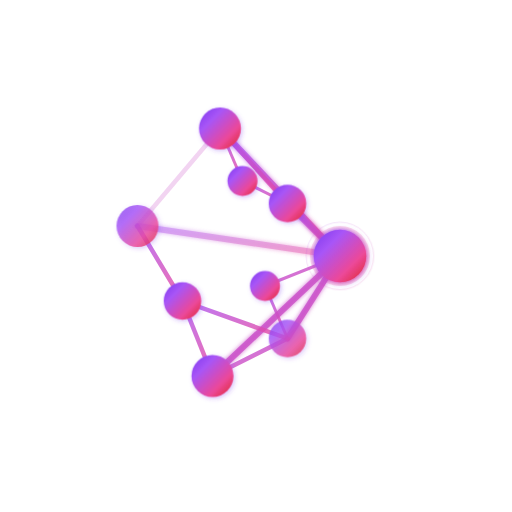
t = 0.00 s
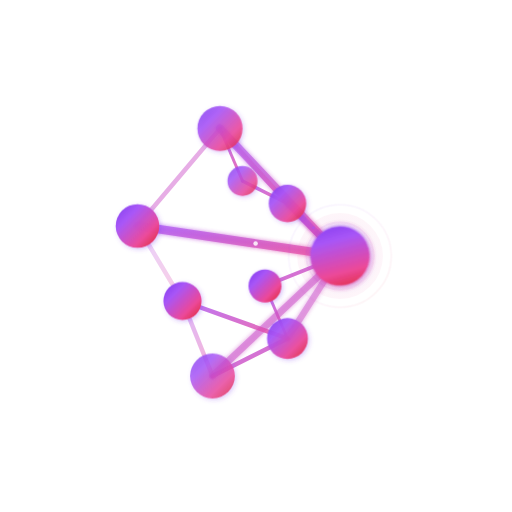
t = 1.67 s
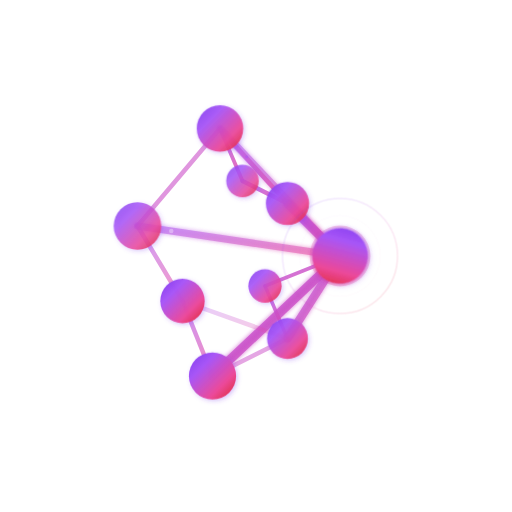
t = 3.33 s
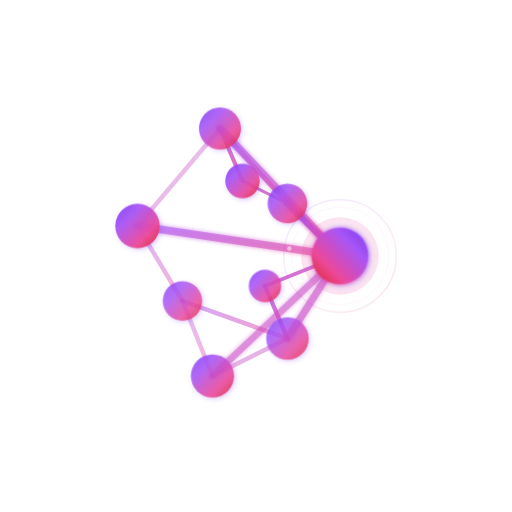
t = 5.00 s
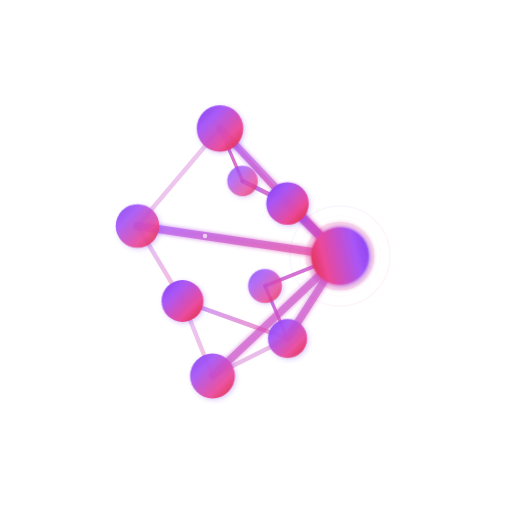
t = 6.67 s
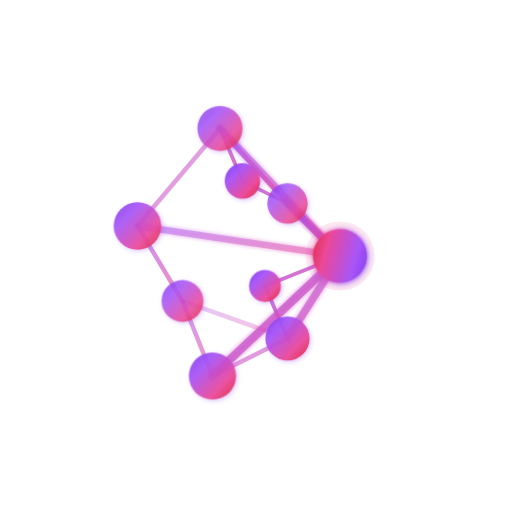
t = 8.33 s

The animated SVG that drew these frames (rendered in a browser with its animation timeline set to each time). Animation: 51 SMIL elements (animate=48,animateMotion=2,animateTransform=1); frames cover the first 8.33 s, repeats indefinitely.

<svg version="1.1" xmlns="http://www.w3.org/2000/svg" viewBox="0 0 1024 1024" width="100%">
  <defs>
    <!-- Gradiente principal -->
    <linearGradient id="purpleRedGradient" x1="0%" y1="0%" x2="100%" y2="100%">
      <stop offset="0%" style="stop-color:#7C3AED;stop-opacity:1" />
      <stop offset="30%" style="stop-color:#A855F7;stop-opacity:1" />
      <stop offset="70%" style="stop-color:#EC4899;stop-opacity:1" />
      <stop offset="100%" style="stop-color:#DC2626;stop-opacity:1" />
    </linearGradient>

    <!-- Gradiente para líneas -->
    <linearGradient id="lineGradient" x1="0%" y1="0%" x2="100%" y2="100%">
      <stop offset="0%" style="stop-color:#A855F7;stop-opacity:0.8" />
      <stop offset="100%" style="stop-color:#EC4899;stop-opacity:0.8" />
    </linearGradient>

    <!-- Gradiente animado para pulsos -->
    <radialGradient id="pulseGradient" cx="50%" cy="50%" r="50%">
      <stop offset="0%" style="stop-color:#7C3AED;stop-opacity:0.8">
        <animate attributeName="stop-opacity" values="0.8;0.2;0.8" dur="2s" repeatCount="indefinite"/>
      </stop>
      <stop offset="100%" style="stop-color:#EC4899;stop-opacity:0.2">
        <animate attributeName="stop-opacity" values="0.2;0.6;0.2" dur="2s" repeatCount="indefinite"/>
      </stop>
    </radialGradient>

    <!-- Filtro de resplandor -->
    <filter id="glow" x="-50%" y="-50%" width="200%" height="200%">
      <feGaussianBlur stdDeviation="3" result="coloredBlur"/>
      <feMerge> 
        <feMergeNode in="coloredBlur"/>
        <feMergeNode in="SourceGraphic"/>
      </feMerge>
    </filter>

    <!-- Filtro de sombra -->
    <filter id="shadow" x="-50%" y="-50%" width="200%" height="200%">
      <feDropShadow dx="2" dy="2" stdDeviation="3" flood-color="#7C3AED" flood-opacity="0.3"/>
    </filter>
  </defs>

  <!-- Agrupamos y escalamos todo el contenido -->
  <g transform="translate(680 512) scale(1.5) translate(-512 -512)">
    
    <!-- Círculos de pulso en el nodo central -->
    <circle cx="512" cy="512" r="50" fill="url(#pulseGradient)">
      <animate attributeName="r" values="35;60;35" dur="3s" repeatCount="indefinite"/>
      <animate attributeName="opacity" values="0.6;0.1;0.6" dur="3s" repeatCount="indefinite"/>
    </circle>
    
    <circle cx="512" cy="512" r="40" fill="url(#pulseGradient)">
      <animate attributeName="r" values="30;50;30" dur="2.5s" repeatCount="indefinite" begin="0.5s"/>
      <animate attributeName="opacity" values="0.4;0.1;0.4" dur="2.5s" repeatCount="indefinite" begin="0.5s"/>
    </circle>

    <!-- Conexiones del grafo con animación de datos -->
    <g>
      <!-- Líneas principales -->
      <line x1="512" y1="512" x2="242" y2="472" stroke="url(#lineGradient)" stroke-width="8" stroke-linecap="round" filter="url(#glow)">
        <animate attributeName="stroke-width" values="8;12;8" dur="4s" repeatCount="indefinite"/>
        <animate attributeName="opacity" values="0.6;1;0.6" dur="4s" repeatCount="indefinite"/>
      </line>
      
      <line x1="512" y1="512" x2="352" y2="342" stroke="url(#lineGradient)" stroke-width="8" stroke-linecap="round" filter="url(#glow)">
        <animate attributeName="stroke-width" values="8;12;8" dur="3.5s" repeatCount="indefinite" begin="0.5s"/>
        <animate attributeName="opacity" values="0.6;1;0.6" dur="3.5s" repeatCount="indefinite" begin="0.5s"/>
      </line>
      
      <line x1="512" y1="512" x2="342" y2="672" stroke="url(#lineGradient)" stroke-width="8" stroke-linecap="round" filter="url(#glow)">
        <animate attributeName="stroke-width" values="8;12;8" dur="4.5s" repeatCount="indefinite" begin="1s"/>
        <animate attributeName="opacity" values="0.6;1;0.6" dur="4.5s" repeatCount="indefinite" begin="1s"/>
      </line>
      
      <line x1="512" y1="512" x2="442" y2="622" stroke="url(#lineGradient)" stroke-width="8" stroke-linecap="round" filter="url(#glow)">
        <animate attributeName="stroke-width" values="8;12;8" dur="3s" repeatCount="indefinite" begin="1.5s"/>
        <animate attributeName="opacity" values="0.6;1;0.6" dur="3s" repeatCount="indefinite" begin="1.5s"/>
      </line>

      <!-- Líneas secundarias -->
      <line x1="382" y1="412" x2="352" y2="342" stroke="url(#lineGradient)" stroke-width="4" stroke-linecap="round">
        <animate attributeName="stroke-width" values="4;6;4" dur="5s" repeatCount="indefinite" begin="2s"/>
      </line>
      
      <line x1="382" y1="412" x2="442" y2="442" stroke="url(#lineGradient)" stroke-width="4" stroke-linecap="round">
        <animate attributeName="stroke-width" values="4;6;4" dur="4s" repeatCount="indefinite" begin="1s"/>
      </line>
      
      <line x1="412" y1="552" x2="512" y2="512" stroke="url(#lineGradient)" stroke-width="4" stroke-linecap="round">
        <animate attributeName="stroke-width" values="4;6;4" dur="3.5s" repeatCount="indefinite" begin="0.5s"/>
      </line>
      
      <line x1="412" y1="552" x2="442" y2="622" stroke="url(#lineGradient)" stroke-width="4" stroke-linecap="round">
        <animate attributeName="stroke-width" values="4;6;4" dur="4.5s" repeatCount="indefinite" begin="2.5s"/>
      </line>

      <!-- Líneas de conexión -->
      <line x1="242" y1="472" x2="352" y2="342" stroke="url(#lineGradient)" stroke-width="6" stroke-linecap="round">
        <animate attributeName="opacity" values="0.3;0.8;0.3" dur="6s" repeatCount="indefinite"/>
      </line>
      
      <line x1="352" y1="342" x2="442" y2="442" stroke="url(#lineGradient)" stroke-width="6" stroke-linecap="round">
        <animate attributeName="opacity" values="0.3;0.8;0.3" dur="5s" repeatCount="indefinite" begin="1s"/>
      </line>
      
      <line x1="442" y1="622" x2="342" y2="672" stroke="url(#lineGradient)" stroke-width="6" stroke-linecap="round">
        <animate attributeName="opacity" values="0.3;0.8;0.3" dur="4s" repeatCount="indefinite" begin="2s"/>
      </line>
      
      <line x1="342" y1="672" x2="302" y2="572" stroke="url(#lineGradient)" stroke-width="6" stroke-linecap="round">
        <animate attributeName="opacity" values="0.3;0.8;0.3" dur="5.5s" repeatCount="indefinite" begin="0.5s"/>
      </line>
      
      <line x1="302" y1="572" x2="242" y2="472" stroke="url(#lineGradient)" stroke-width="6" stroke-linecap="round">
        <animate attributeName="opacity" values="0.3;0.8;0.3" dur="4.5s" repeatCount="indefinite" begin="1.5s"/>
      </line>

      <line x1="442" y1="442" x2="512" y2="512" stroke="url(#lineGradient)" stroke-width="8" stroke-linecap="round" filter="url(#glow)">
        <animate attributeName="stroke-width" values="8;12;8" dur="3s" repeatCount="indefinite" begin="2s"/>
      </line>
      
      <line x1="302" y1="572" x2="442" y2="622" stroke="url(#lineGradient)" stroke-width="6" stroke-linecap="round">
        <animate attributeName="opacity" values="0.3;0.8;0.3" dur="6s" repeatCount="indefinite" begin="3s"/>
      </line>
    </g>

    <!-- Partículas de datos que viajan por las conexiones -->
    <g>
      <circle r="3" fill="#FFFFFF" opacity="0.8">
        <animateMotion dur="4s" repeatCount="indefinite">
          <mpath href="#path1"/>
        </animateMotion>
        <animate attributeName="opacity" values="0;1;0" dur="4s" repeatCount="indefinite"/>
      </circle>
      
      <circle r="2" fill="#A855F7" opacity="0.6">
        <animateMotion dur="3s" repeatCount="indefinite" begin="1s">
          <mpath href="#path2"/>
        </animateMotion>
        <animate attributeName="opacity" values="0;1;0" dur="3s" repeatCount="indefinite" begin="1s"/>
      </circle>
    </g>

    <!-- Paths ocultos para las partículas -->
    <defs>
      <path id="path1" d="M512,512 L242,472" fill="none"/>
      <path id="path2" d="M512,512 L352,342" fill="none"/>
    </defs>

    <!-- Nodos con animaciones -->
    <g filter="url(#shadow)">
      <!-- Nodo central -->
      <circle cx="512" cy="512" r="35" fill="url(#purpleRedGradient)" filter="url(#glow)">
        <animate attributeName="r" values="35;40;35" dur="4s" repeatCount="indefinite"/>
        <animateTransform attributeName="transform" type="rotate" values="0 512 512;360 512 512" dur="20s" repeatCount="indefinite"/>
      </circle>
      
      <!-- Nodos secundarios -->
      <circle cx="242" cy="472" r="28" fill="url(#purpleRedGradient)">
        <animate attributeName="r" values="28;32;28" dur="5s" repeatCount="indefinite" begin="1s"/>
        <animate attributeName="opacity" values="0.8;1;0.8" dur="3s" repeatCount="indefinite"/>
      </circle>
      
      <circle cx="352" cy="342" r="28" fill="url(#purpleRedGradient)">
        <animate attributeName="r" values="28;32;28" dur="4.5s" repeatCount="indefinite" begin="0.5s"/>
        <animate attributeName="opacity" values="0.8;1;0.8" dur="3.5s" repeatCount="indefinite" begin="1s"/>
      </circle>
      
      <circle cx="442" cy="442" r="25" fill="url(#purpleRedGradient)">
        <animate attributeName="r" values="25;30;25" dur="3.5s" repeatCount="indefinite" begin="2s"/>
        <animate attributeName="opacity" values="0.8;1;0.8" dur="4s" repeatCount="indefinite" begin="0.5s"/>
      </circle>
      
      <circle cx="302" cy="572" r="25" fill="url(#purpleRedGradient)">
        <animate attributeName="r" values="25;30;25" dur="4s" repeatCount="indefinite" begin="1.5s"/>
        <animate attributeName="opacity" values="0.8;1;0.8" dur="3s" repeatCount="indefinite" begin="2s"/>
      </circle>
      
      <circle cx="342" cy="672" r="28" fill="url(#purpleRedGradient)">
        <animate attributeName="r" values="28;32;28" dur="5s" repeatCount="indefinite" begin="0.5s"/>
        <animate attributeName="opacity" values="0.8;1;0.8" dur="4s" repeatCount="indefinite" begin="1.5s"/>
      </circle>
      
      <circle cx="442" cy="622" r="25" fill="url(#purpleRedGradient)">
        <animate attributeName="r" values="25;30;25" dur="3s" repeatCount="indefinite" begin="1s"/>
        <animate attributeName="opacity" values="0.8;1;0.8" dur="5s" repeatCount="indefinite"/>
      </circle>
      
      <circle cx="382" cy="412" r="20" fill="url(#purpleRedGradient)">
        <animate attributeName="r" values="20;24;20" dur="4s" repeatCount="indefinite" begin="2.5s"/>
        <animate attributeName="opacity" values="0.7;1;0.7" dur="3s" repeatCount="indefinite" begin="1s"/>
      </circle>
      
      <circle cx="412" cy="552" r="20" fill="url(#purpleRedGradient)">
        <animate attributeName="r" values="20;24;20" dur="3.5s" repeatCount="indefinite" begin="0.8s"/>
        <animate attributeName="opacity" values="0.7;1;0.7" dur="4s" repeatCount="indefinite" begin="2s"/>
      </circle>
    </g>

    <!-- Efectos de brillo adicionales -->
    <g opacity="0.3">
      <circle cx="512" cy="512" r="60" fill="none" stroke="url(#purpleRedGradient)" stroke-width="2">
        <animate attributeName="r" values="60;80;60" dur="8s" repeatCount="indefinite"/>
        <animate attributeName="opacity" values="0;0.5;0" dur="8s" repeatCount="indefinite"/>
      </circle>
      
      <circle cx="512" cy="512" r="45" fill="none" stroke="url(#lineGradient)" stroke-width="1">
        <animate attributeName="r" values="45;65;45" dur="6s" repeatCount="indefinite" begin="2s"/>
        <animate attributeName="opacity" values="0;0.3;0" dur="6s" repeatCount="indefinite" begin="2s"/>
      </circle>
    </g>
  </g>
</svg>